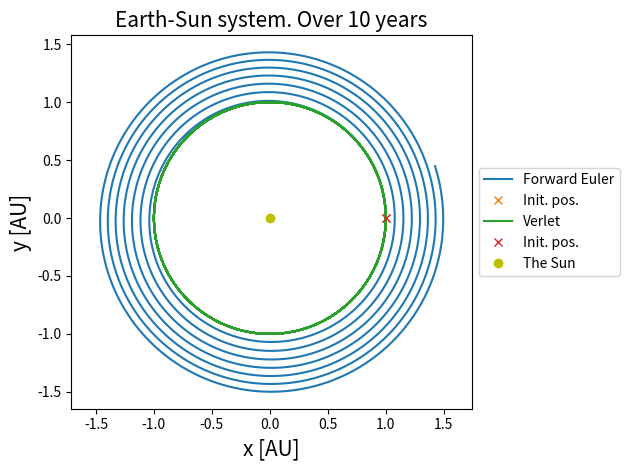

This chart was generated by the following Python code: (Note: this script raises an exception after producing the figure.)
"""
FYS4150 - Project 3: b)
"""
import time
import numpy                as np
import matplotlib.pyplot    as plt

# -----------------------------------------------------------------------------

def get_acceleration(GM, t, pos):
    """
    Returns the calculated acceleration
    """
    r_vec = np.array([0, 0]) - pos[t, :]
    r     = np.sqrt(r_vec[0]**2 + r_vec[1]**2)
    acc   = GM*r_vec / r**3

    return acc

def ForwardEuler(G, ts, pos, vel, dt):
    """
    Forwrd Euler method. Returns position and velocity
    """
    start_time = time.time()

    for t in range(ts-1):
        pos[t+1, :] = pos[t, :] + vel[t, :]*dt
        vel[t+1, :] = vel[t, :] + get_acceleration(G, t, pos)*dt

    print("Forward Euler time: ", time.time()-start_time)
    # Trenger kanskje ikke return..?
    return pos, vel

def Verlet(G, ts, pos, vel, acc, dt):
    """
    Verlet method. Returns position and velocity
    """
    start_time = time.time()

    for t in range(ts-1):
        pos[t+1, :] = pos[t, :] + vel[t, :]*dt + 0.5*acc[t, :]*dt**2
        acc[t+1, :] = get_acceleration(G, t+1, pos)
        vel[t+1, :] = vel[t, :] + 0.5*(acc[t, :] + acc[t+1, :])*dt

    print("Verlet time: ", time.time()-start_time)
    # Trenger kanskje ikke return..?
    return pos, vel


def Plot_Sun_Earth_system(pos, label=''):

    plt.plot(pos[:, 0], pos[:, 1], label=label)
    plt.plot(pos[0, 0], pos[0, 1], 'x', label='Init. pos.')
    plt.axis("equal")


GM          = 4*np.pi**2                # G*M_sun, Astro units, [AU^3/yr^2]
total_time  = 10                        # [yr]
dt          = 1e-3
ts          = int(total_time/dt)        # Time step

pos         = np.zeros((ts, 2))
vel         = np.zeros((ts, 2))
acc         = np.zeros((ts, 2))

pos[0, :]   = [1, 0]
vel[0, :]   = [0, 2*np.pi]
acc[0, :]   = get_acceleration(GM, 0, pos)

### OBS! Noe blir overkjort. Kan ikke flytte plottet etter verlet...
pos_E, vel_E = ForwardEuler(GM, ts, pos, vel, dt)
Plot_Sun_Earth_system(pos_E, label="Forward Euler")

pos_V, vel_V = Verlet(GM, ts, pos, vel, acc, dt)
Plot_Sun_Earth_system(pos_V, label="Verlet")


plt.title("Earth-Sun system. Over %g years" %total_time, fontsize=15)
plt.plot(0,0,'yo', label='The Sun') # Plotte radius til solen kanskje..?

plt.xlabel("x [AU]", fontsize=15); plt.ylabel("y [AU]", fontsize=15)
plt.legend(loc='center left', bbox_to_anchor=(1, 0.5))
plt.tight_layout()
plt.savefig("Results/3b_Earth_Sun_system.png"); plt.show()

M_earth = 5.972e24  #[kg]
func.Energy(M_earth, GM, vel_V, pos_V)
plt.savefig("Results/3c_Earth_Sun_system_energy.png"); plt.show()
